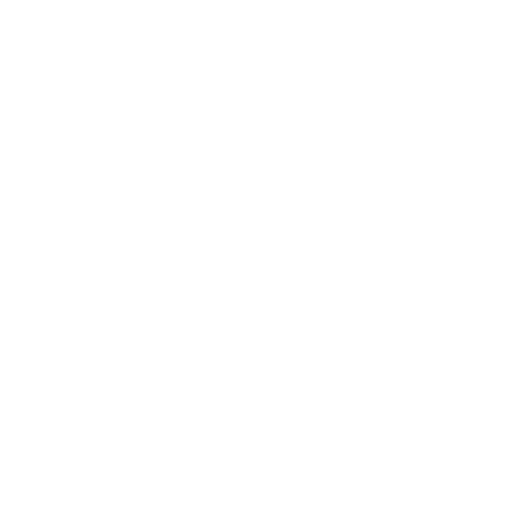
t = 0.00 s
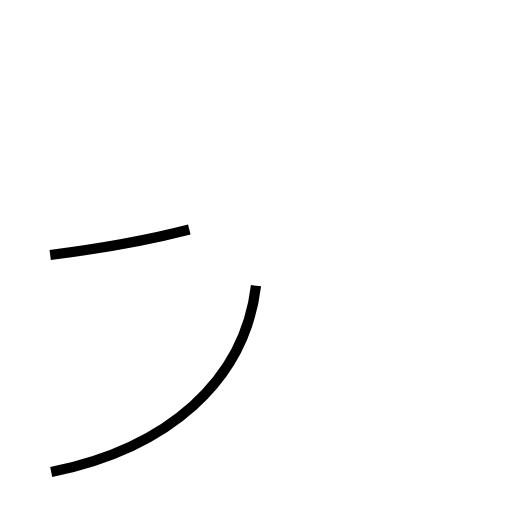
t = 1.29 s
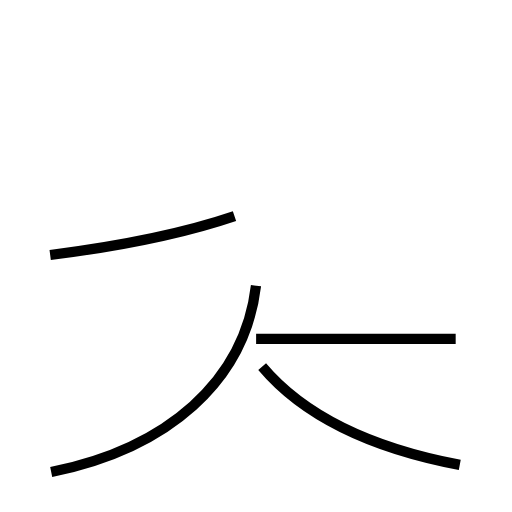
t = 2.67 s
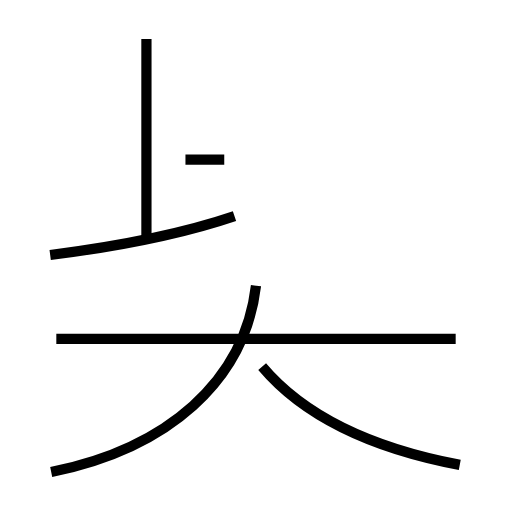
t = 3.96 s
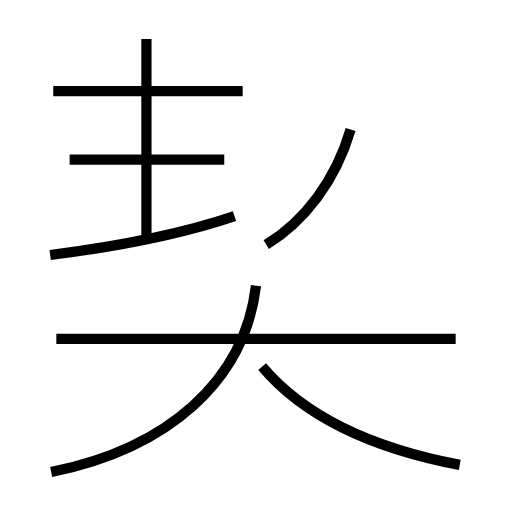
t = 5.28 s
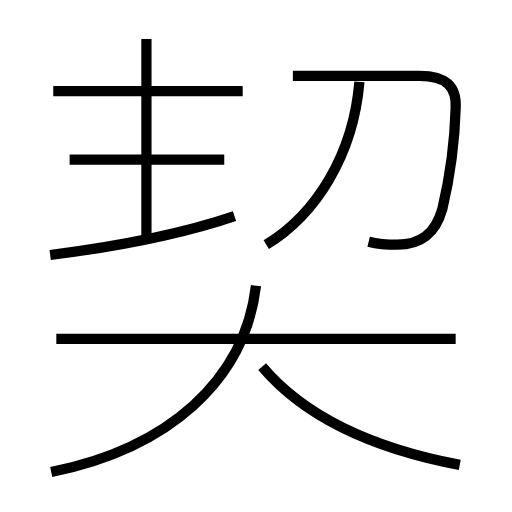
t = 6.53 s

The animated SVG that drew these frames (rendered in a browser with its animation timeline set to each time). Animation: 9 SMIL elements (animate=9); one cycle of 6.53 s.

<?xml version='1.0' encoding='utf-8'?>
<svg viewBox="0.0 -6.0 50.0 50.0" version="1.1" xmlns="http://www.w3.org/2000/svg"><rect x="-1000" y="-1000" width="2000" height="2000" stroke="white" fill="white" /><g style="fill:none;stroke:#000000;stroke-width:1"><path d="M 5.0 2.1 C 16.4 -0.2 23.9 -6.8 25.0 -16.1 " transform="translate(0.0 38.0)" stroke-dasharray="29.01632914866808" stroke-dashoffset="29.01632914866808"><animate attributeName="stroke-dashoffset" from="29.01632914866808" to="0" dur="0.8704898744600424s" begin="0s" fill="freeze" /></path><path d="M 4.9 -19.1 C 11.2 -19.9 17.6 -21.1 22.9 -22.9 " transform="translate(0.0 38.0)" stroke-dasharray="18.42620798678393" stroke-dashoffset="18.42620798678393"><animate attributeName="stroke-dashoffset" from="18.42620798678393" to="0" dur="0.5527862396035178s" begin="0.8704898744600424s" fill="freeze" /></path><path d="M 44.9 1.4 C 37.0 -0.1 29.9 -3.1 25.6 -8.2 " transform="translate(0.0 38.0)" stroke-dasharray="21.968347409946094" stroke-dashoffset="21.968347409946094"><animate attributeName="stroke-dashoffset" from="21.968347409946094" to="0" dur="0.6590504222983828s" begin="1.4232761140635604s" fill="freeze" /></path><path d="M 44.5 -10.9 L 5.5 -10.9 " transform="translate(0.0 38.0)" stroke-dasharray="39.0" stroke-dashoffset="39.0"><animate attributeName="stroke-dashoffset" from="39.0" to="0" dur="1.17s" begin="2.0823265363619434s" fill="freeze" /></path><path d="M 14.3 -20.4 L 14.3 -40.2 " transform="translate(0.0 38.0)" stroke-dasharray="19.800000000000004" stroke-dashoffset="19.800000000000004"><animate attributeName="stroke-dashoffset" from="19.800000000000004" to="0" dur="0.5940000000000001s" begin="3.2523265363619434s" fill="freeze" /></path><path d="M 21.9 -28.4 L 6.8 -28.4 " transform="translate(0.0 38.0)" stroke-dasharray="15.099999999999998" stroke-dashoffset="15.099999999999998"><animate attributeName="stroke-dashoffset" from="15.099999999999998" to="0" dur="0.4529999999999999s" begin="3.8463265363619437s" fill="freeze" /></path><path d="M 23.7 -35.1 L 5.2 -35.1 " transform="translate(0.0 38.0)" stroke-dasharray="18.5" stroke-dashoffset="18.5"><animate attributeName="stroke-dashoffset" from="18.5" to="0" dur="0.5549999999999999s" begin="4.299326536361944s" fill="freeze" /></path><path d="M 26.0 -20.1 C 30.9 -23.1 34.5 -28.9 35.1 -36.0 " transform="translate(0.0 38.0)" stroke-dasharray="18.99778749999682" stroke-dashoffset="18.99778749999682"><animate attributeName="stroke-dashoffset" from="18.99778749999682" to="0" dur="0.5699336249999046s" begin="4.854326536361944s" fill="freeze" /></path><path d="M 36.0 -20.4 C 36.8 -20.2 37.8 -20.1 38.8 -20.1 C 41.0 -20.1 42.5 -21.1 43.2 -23.6 C 44.0 -27.0 44.4 -29.8 44.5 -33.5 C 44.6 -35.6 43.5 -36.6 41.0 -36.6 L 28.6 -36.6" transform="translate(0.0 38.0)" stroke-dasharray="36.804755546004785" stroke-dashoffset="36.804755546004785"><animate attributeName="stroke-dashoffset" from="36.804755546004785" to="0" dur="1.1041426663801435s" begin="5.424260161361849s" fill="freeze" /></path></g></svg>
